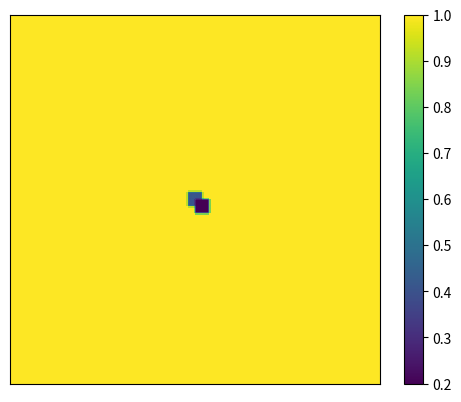

The matplotlib source for this figure: (Note: this script raises an exception after producing the figure.)
import matplotlib.pyplot as plt
import numpy as np
import os
from tqdm import tqdm


def grid_gen(grid_size=256, u_per=0.15, v_per=0.95, per_size=10):

    grid_u = np.ones((grid_size, grid_size))
    grid_v = np.zeros((grid_size, grid_size))

    x_start, y_start = int(grid_size/2 - 5), int(grid_size/2 - 5)
    x_end, y_end = x_start + per_size, y_start + per_size

    for i in range(x_start, x_end):
        for j in range(y_start, y_end):

            grid_u[i, j] = 0.6       
            grid_v[i, j] = 0.6

            perturb = [0.99, 1.01]

            grid_u[i, j] *= perturb[np.random.randint(0, 2)]
            grid_v[i, j] *= perturb[np.random.randint(0, 2)]

    

    dx, dy = x_end - x_start, y_end -y_start

    x_1 = int(x_start + dx/2.0)
    x_2 = x_1 + int(dx)

    y_1 = int(y_start + dy/2.0)
    y_2 = y_1 + int(dy)

    for i in range(x_1, x_2):
        for j in range(y_1, y_2):

            grid_u[i, j] = 0.20
            grid_v[i, j] = 0.60

            perturb = [0.99, 1.01]

            grid_u[i, j] *= perturb[np.random.randint(0, 2)]
            grid_v[i, j] *= perturb[np.random.randint(0, 2)]


    return grid_u, grid_v


def double_derivative_2d(grid, h):

    double_der_y = (np.roll(grid, 1, axis=0)+np.roll(grid, -1, axis=0)-2*grid)/(h*h)
    double_der_x = (np.roll(grid, 1, axis=1)+np.roll(grid, -1, axis=1)-2*grid)/(h*h)

    return double_der_x+double_der_y


def finite_diff(grid_u, grid_v, h, timesteps, dt, f, k, D_u, D_v, frame_rate=100):
    fig, ax = plt.subplots()
    ax.axes.get_yaxis().set_visible(False)
    ax.axes.get_xaxis().set_visible(False)
    im = ax.imshow(grid_u, interpolation='nearest')
    fig.colorbar(im)

    counter = 1

    for t in tqdm(range(timesteps)):
        u_xy = double_derivative_2d(grid_u, h)
        v_xy = double_derivative_2d(grid_v, h)

        du_dt = -grid_u*grid_v**2 + f*(1 - grid_u) + D_u*u_xy
        dv_dt = grid_u*grid_v**2 - (f+k)*grid_v + D_v*v_xy
        grid_u += dt*du_dt
        grid_v += dt*dv_dt

        if t%frame_rate == 0:
            im.set_data(grid_u)
            fig.savefig('temp/_temp%06d.png'%counter)
            counter += 1

    im.set_data(grid_u)
    fig.savefig('res_{}_{}.png'.format(f, k))


def make_animation(f, k):
    movie_name = 'mov_{}_{}.mpg'.format(f, k)
    print('f1')
    os.system('rm -f {}'.format(movie_name))
    print('f2')
    os.system('ffmpeg -r 25 -i temp/_temp%06d.png -b:v 1800 {}'.format(movie_name))
    # os.system('rm temp/*')


if __name__ == "__main__":
    grid_u, grid_v = grid_gen()
    f, k = 0.062, 0.065
    finite_diff(grid_u, grid_v, 0.01, 200000, 1, f, k, 0.00002, 0.00001)
    make_animation(f, k)
